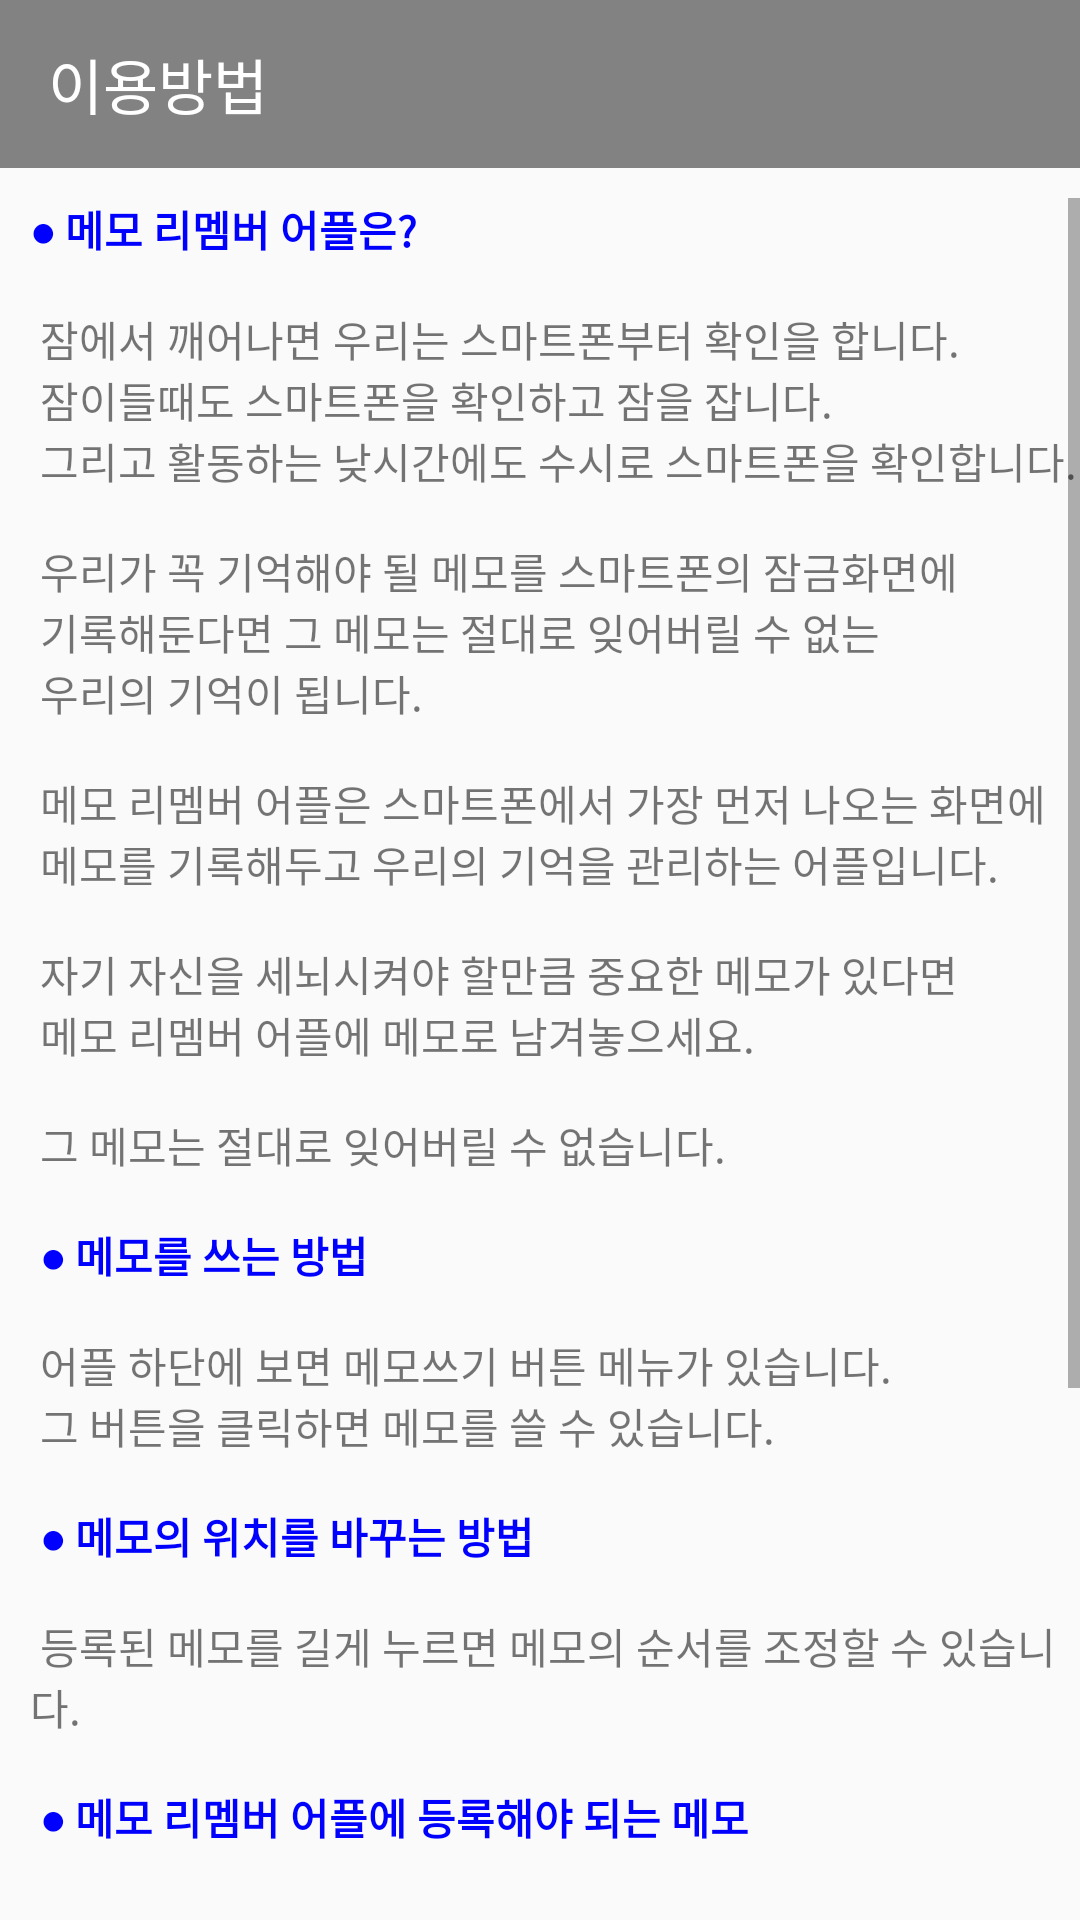

Layout XML and referenced resources for this Android screen:
<!-- AndroidManifest.xml: application theme AppTheme -->
<!-- res/layout/help_setting.xml -->
<?xml version="1.0" encoding="utf-8"?>
<LinearLayout xmlns:android="http://schemas.android.com/apk/res/android"
    xmlns:app="http://schemas.android.com/apk/res-auto"
    android:orientation="vertical"
    android:layout_width="match_parent"
    android:layout_height="match_parent">

    <android.support.v7.widget.Toolbar
        app:titleTextColor="@android:color/white"
        android:titleTextColor="@android:color/white"
        android:title="메모쓰기"
        android:id="@+id/toolbar5"
        android:layout_width="match_parent"
        android:layout_height="?attr/actionBarSize"
        android:background="#828282"
        android:theme = "@style/BaseTheme"
        app:popupTheme="@style/AppTheme.PopupOverlay"
        android:paddingLeft="-5dp"
        >
        <TextView
            android:layout_width="wrap_content"
            android:layout_height="wrap_content"
            android:text="이용방법"
            android:textSize = "20sp"
            android:textColor = "@color/colorWhite"
            android:gravity="left"
            />
        </android.support.v7.widget.Toolbar>

    <TextView
        android:id="@+id/help_message"
        android:layout_width="match_parent"
        android:layout_height="match_parent"
        android:text = "@string/help_message"
        android:layout_marginTop = "10dp"
        android:layout_marginLeft="10dp"
        android:textSize="14sp"
        android:scrollbars="vertical"
        android:layout_marginBottom="10dp"

        />


</LinearLayout>
<!-- resources referenced by this layout -->
<resources>
  <color name="colorWhite">#ffffff</color>
  <string name="help_message">
     <b><font color="blue">● 메모 리멤버 어플은?</font></b>\n\n
  잠에서 깨어나면 우리는 스마트폰부터 확인을 합니다.\n
  잠이들때도 스마트폰을 확인하고 잠을 잡니다.\n
  그리고 활동하는 낮시간에도 수시로 스마트폰을 확인합니다.\n\n
  
  우리가 꼭 기억해야 될 메모를 스마트폰의 잠금화면에\n
          기록해둔다면 그 메모는 절대로 잊어버릴 수 없는\n
  우리의 기억이 됩니다.\n\n
  
  메모 리멤버 어플은 스마트폰에서 가장 먼저 나오는 화면에\n
  메모를 기록해두고 우리의 기억을 관리하는 어플입니다.\n\n
  
  자기 자신을 세뇌시켜야 할만큼 중요한 메모가 있다면\n
  메모 리멤버 어플에 메모로 남겨놓으세요.\n\n
  
  그 메모는 절대로 잊어버릴 수 없습니다.\n\n
  
  <b><font color="blue">● 메모를 쓰는 방법</font></b>\n\n
  어플 하단에 보면 메모쓰기 버튼 메뉴가 있습니다.\n
  그 버튼을 클릭하면 메모를 쓸 수 있습니다.\n\n
  
  <b><font color="blue">● 메모의 위치를 바꾸는 방법</font></b>\n\n
  등록된 메모를 길게 누르면 메모의 순서를 조정할 수 있습니다.\n\n
  
  <b><font color="blue">● 메모 리멤버 어플에 등록해야 되는 메모</font></b>\n\n
   - 오늘 내가 꼭 해야 될 일이 있다면 메모해두세요\n
   - 외워지지 않은 전화번호가 있다면 메모해두세요\n
   - 어머니, 아버지의 생신은 잘 외우고 있나요?\n
   - 일본어 글자 잘 외워지나요? 메모로 등록해놔보세요.\n
   - 내 차량의 주차위치 금방 잊어버리죠?\n
   - 회의시간 급하게 메모해야 될게 있다고요?\n
   - 친구와의 약속시간을 메모해두세요\n\n
          <b><font color="blue">● 메모 리멤버 어플을 유일한 잠금화면으로 등록하고 싶다면?</font></b>\n\n
          설정에서 잠금화면을 해제해주세요.
  
      </string>
  <style name="AppTheme.PopupOverlay" parent="ThemeOverlay.AppCompat.Light" />
  <style name="BaseTheme" parent="ThemeOverlay.AppCompat.ActionBar">
          <item name="colorControlNormal">@android:color/white</item>
          //the rest of your codes...
      </style>
  <style name="AppTheme" parent="Theme.AppCompat.Light.DarkActionBar">
          
          <item name="colorPrimary">@color/colorPrimary</item>
          <item name="colorPrimaryDark">@color/colorPrimaryDark</item>
          <item name="colorAccent">@color/colorAccent</item>
      </style>
  <color name="colorPrimary">#3F51B5</color>
  <color name="colorPrimaryDark">#303F9F</color>
  <color name="colorAccent">#FF4081</color>
</resources>
